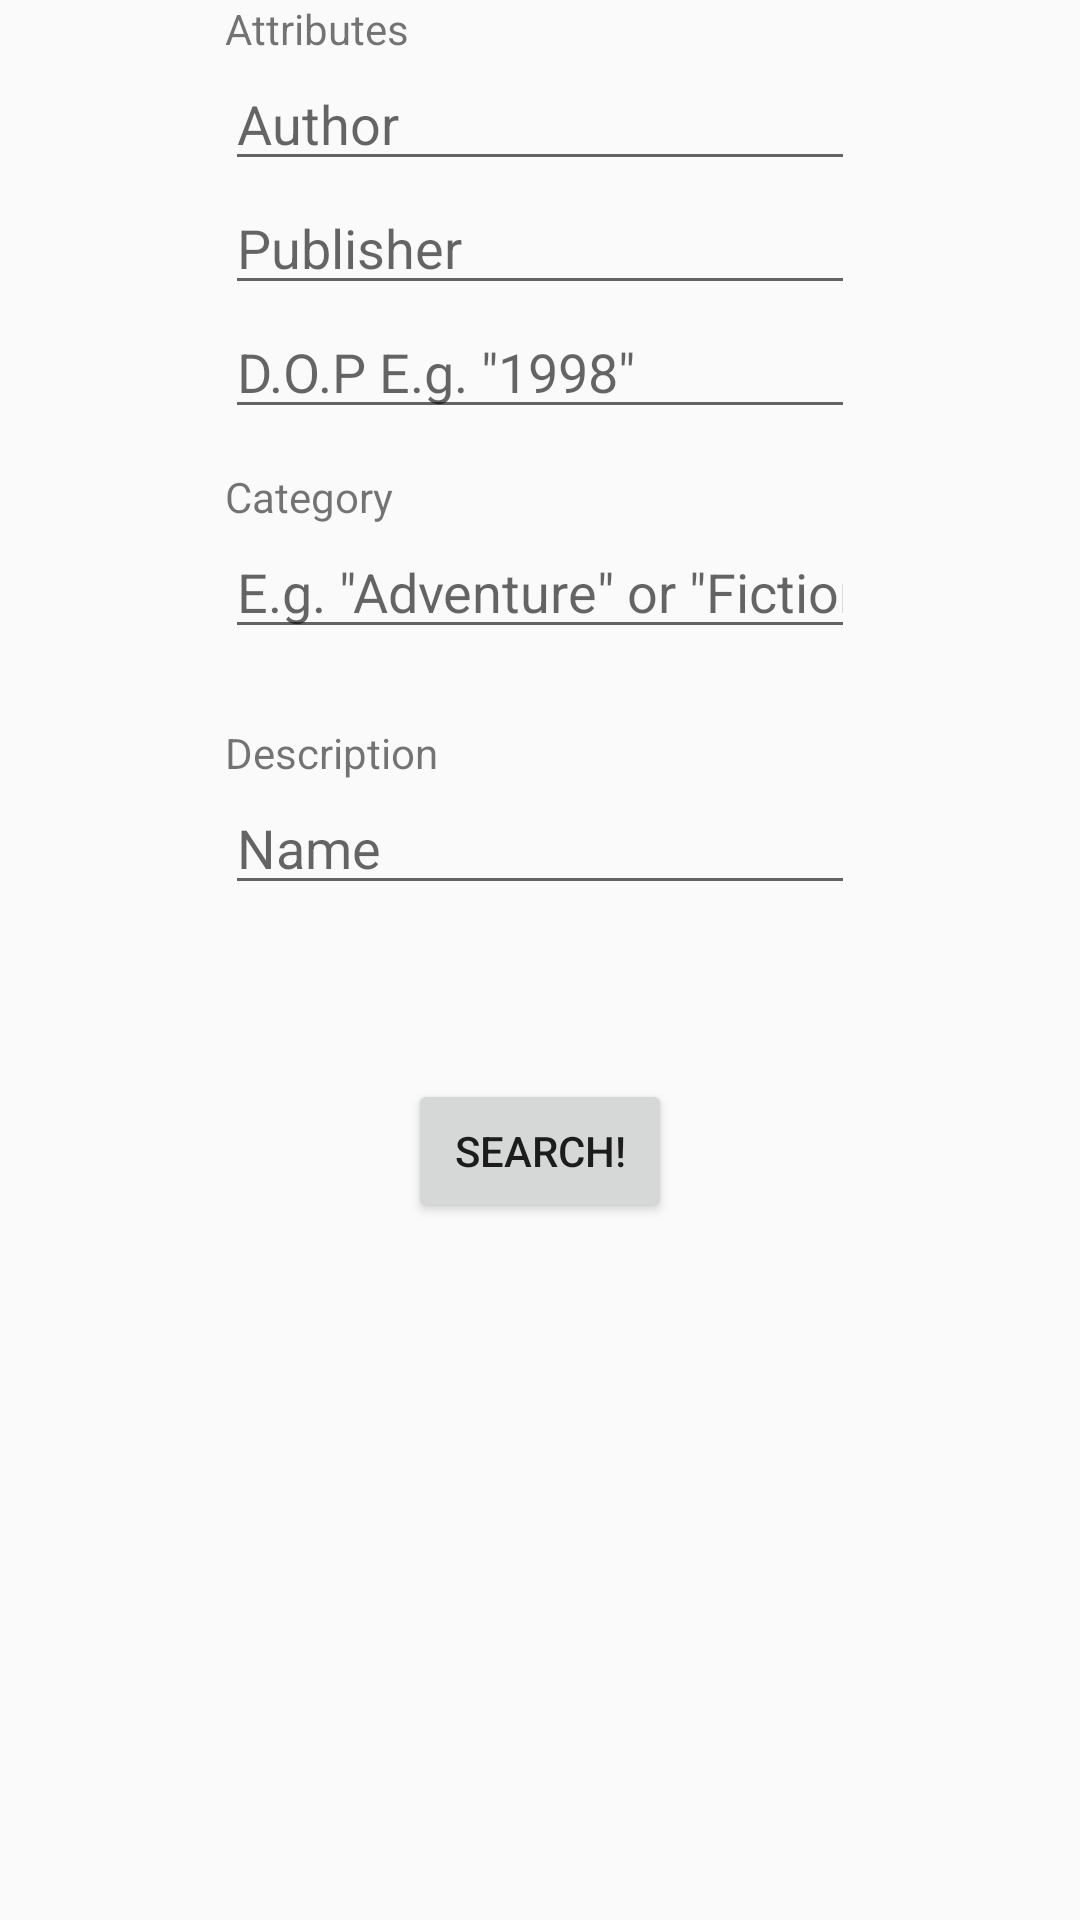

Here is an Android app screen rendered from its layout file. Give the layout XML and the strings, colors and styles it references.
<!-- AndroidManifest.xml: application theme AppTheme -->
<!-- res/layout/activity_search.xml -->
<?xml version="1.0" encoding="utf-8"?>
<RelativeLayout xmlns:android="http://schemas.android.com/apk/res/android"
    xmlns:app="http://schemas.android.com/apk/res-auto"
    xmlns:tools="http://schemas.android.com/tools"
    android:layout_width="match_parent"
    android:layout_height="match_parent"
    tools:context="a3a04group5.bookzilla.SearchActivity">


    <LinearLayout
        android:layout_width="wrap_content"
        android:layout_height="wrap_content"
        android:orientation="vertical"
        android:layout_alignParentTop="true"
        android:layout_centerHorizontal="true"
        android:id="@+id/linearLayout">

        <TextView
            android:id="@+id/attributes_title"
            android:layout_width="match_parent"
            android:layout_height="wrap_content"
            android:text="Attributes" />

        <EditText
            android:id="@+id/author"
            android:layout_width="match_parent"
            android:layout_height="wrap_content"
            android:ems="10"
            android:hint="Author"
            android:inputType="textPersonName" />

        <EditText
            android:id="@+id/publisher"
            android:layout_width="match_parent"
            android:layout_height="wrap_content"
            android:ems="10"
            android:hint="Publisher"
            android:inputType="textPersonName" />

        <EditText
            android:id="@+id/publishedDate"
            android:layout_width="match_parent"
            android:layout_height="wrap_content"
            android:ems="10"
            android:hint='D.O.P E.g. "1998"'
            android:inputType="textPersonName" />

        <TextView
            android:id="@+id/category_title"
            android:layout_width="match_parent"
            android:layout_height="wrap_content"
            android:layout_below="@+id/linearLayout"
            android:layout_centerHorizontal="true"
            android:layout_marginTop="13dp"
            android:text="Category"
            android:visibility="visible" />

        <EditText
            android:id="@+id/category"
            android:layout_width="match_parent"
            android:layout_height="wrap_content"
            android:ems="10"
            android:hint='E.g. "Adventure" or "Fiction" '
            android:inputType="textNoSuggestions|textPersonName" />

        <TextView
            android:id="@+id/description_title"
            android:layout_width="match_parent"
            android:layout_height="wrap_content"
            android:layout_alignStart="@+id/linearLayout"
            android:layout_below="@+id/linearLayout"
            android:layout_marginTop="25dp"
            android:text="Description" />

        <EditText
            android:id="@+id/description"
            android:layout_width="match_parent"
            android:layout_height="wrap_content"
            android:ems="10"
            android:hint="Name"
            android:inputType="textPersonName" />

    </LinearLayout>

    <Button
        android:id="@+id/search_button"
        android:layout_width="wrap_content"
        android:layout_height="wrap_content"
        android:layout_below="@+id/linearLayout"
        android:layout_centerHorizontal="true"
        android:layout_marginTop="58dp"
        android:text="Search!" />

</RelativeLayout>
<!-- resources referenced by this layout -->
<resources>
  <style name="AppTheme" parent="Theme.AppCompat.Light.DarkActionBar">
          
          <item name="colorPrimary">@color/colorPrimary</item>
          <item name="colorPrimaryDark">@color/colorPrimaryDark</item>
          <item name="colorAccent">@color/colorAccent</item>
      </style>
  <color name="colorPrimary">#565656</color>
  <color name="colorPrimaryDark">#323232</color>
  <color name="colorAccent">#76323f</color>
</resources>
